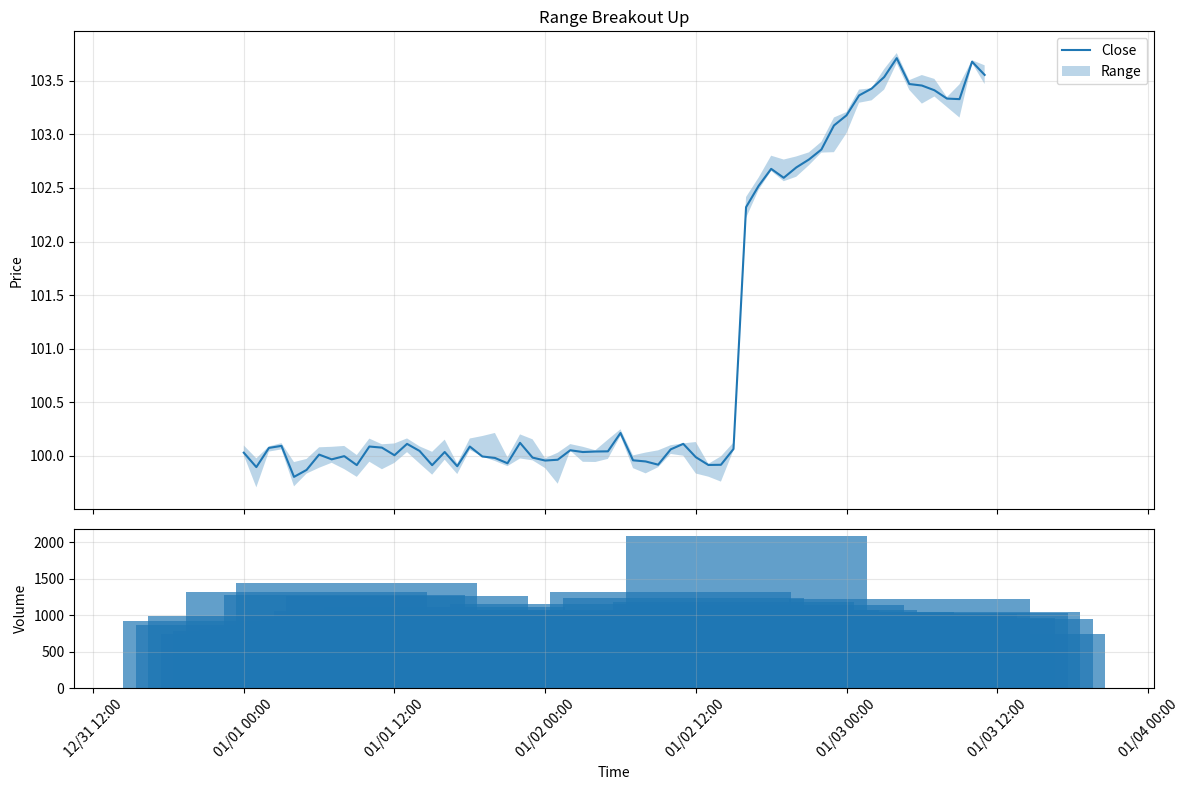
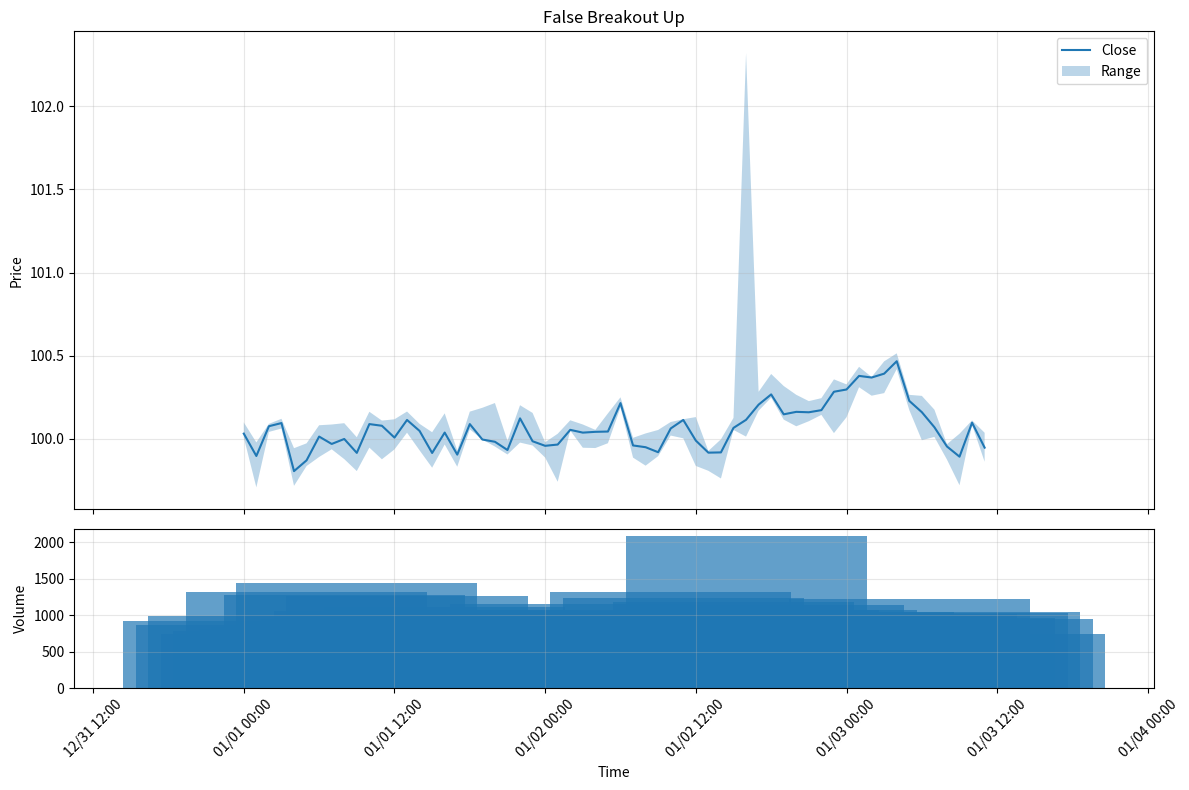
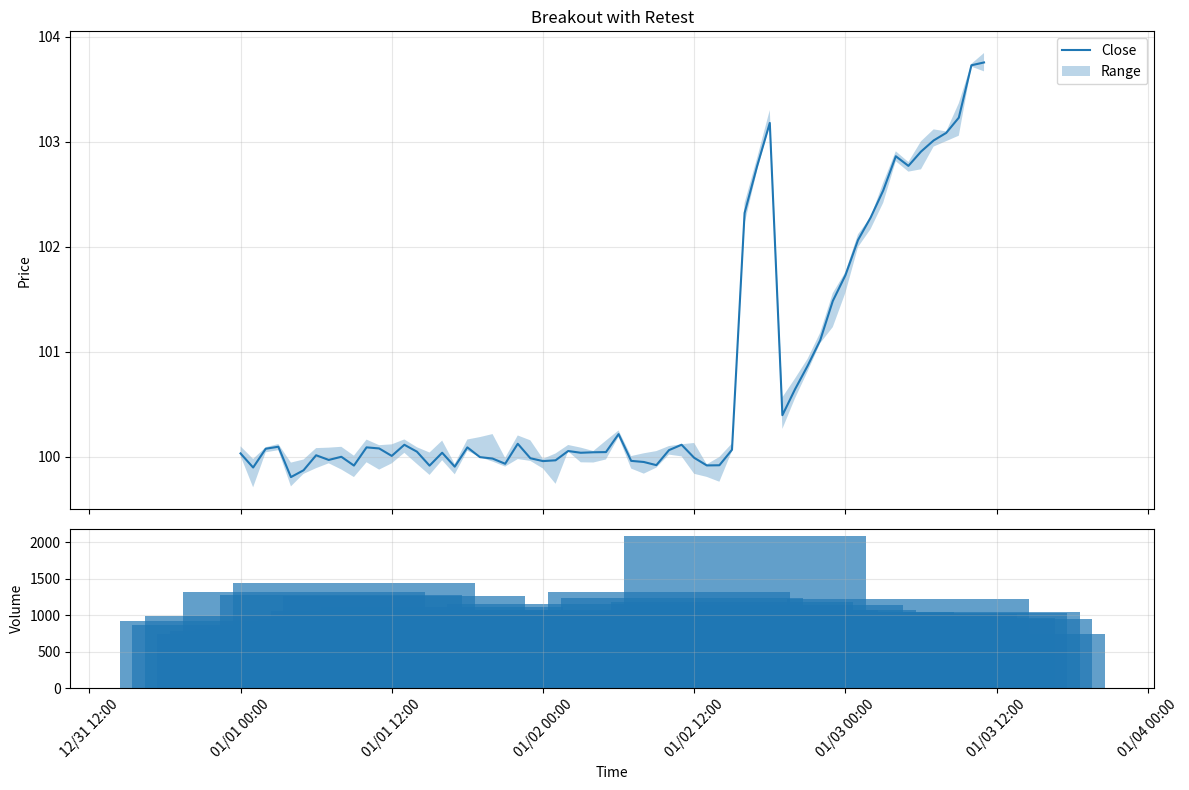
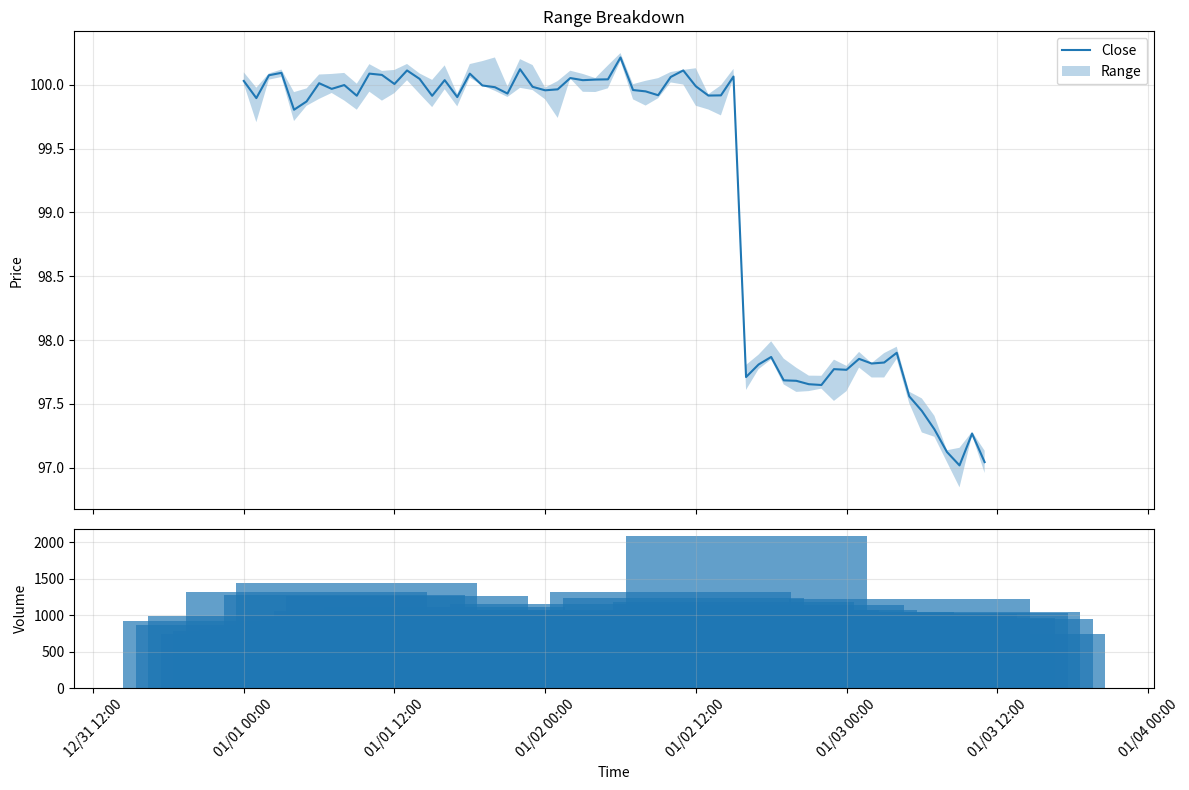
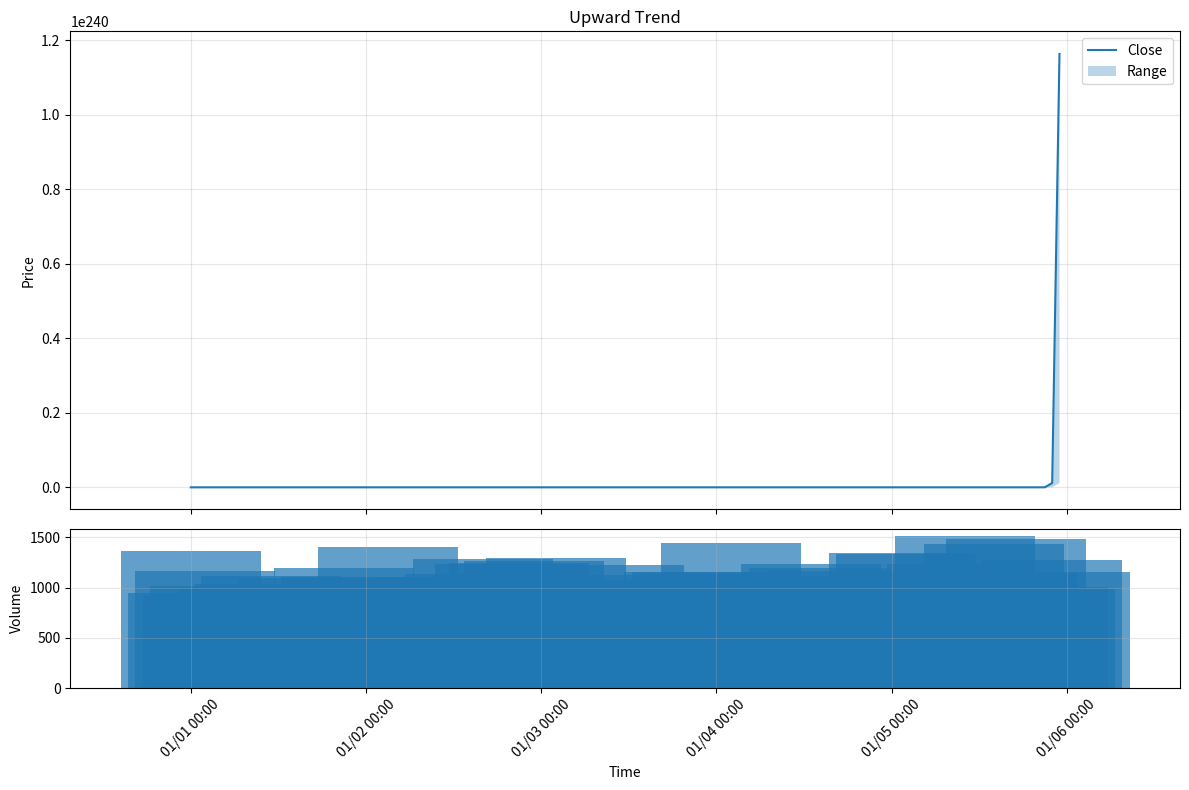
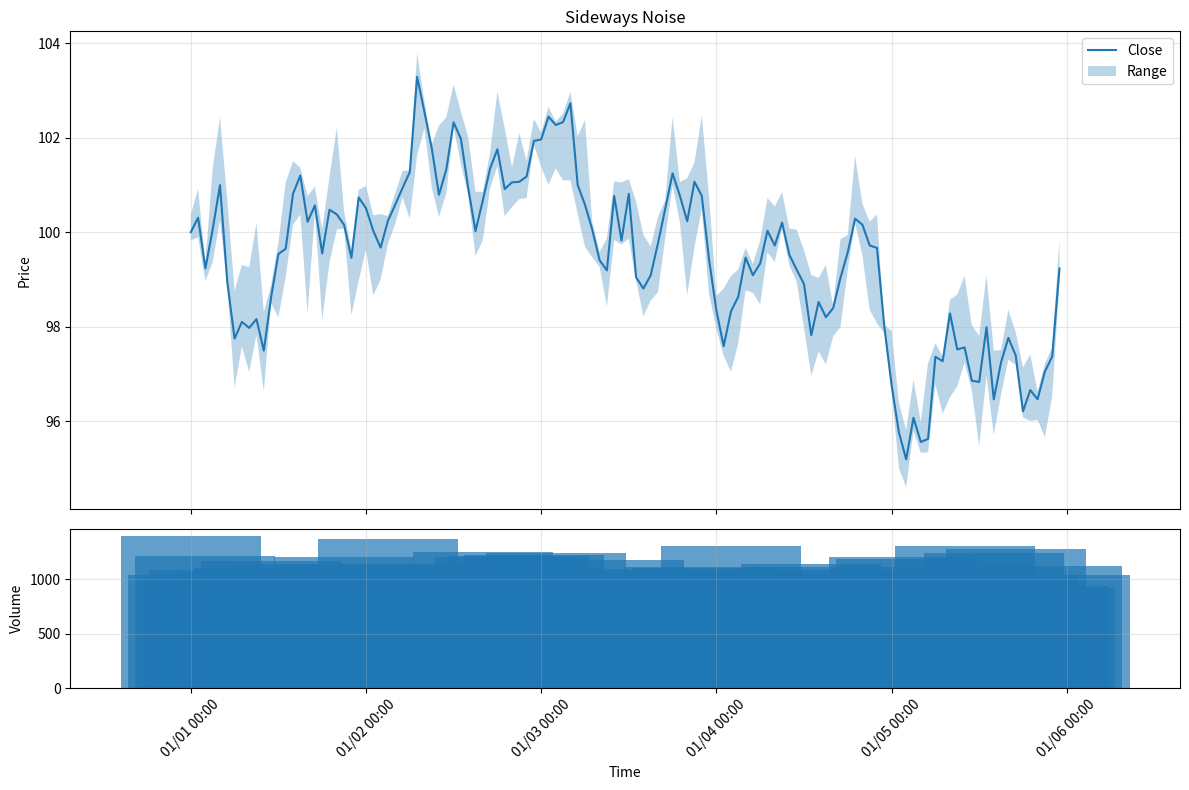

Source code (Python) for these figures, in order:
"""
Synthetic OHLCV data generators for unit tests and smoke scripts.

Provides deterministic generators for various market scenarios including
breakouts, false breakouts, retests, and trends. All functions return
Pandas DataFrames with standardized OHLCV format.
"""

from typing import Union, Optional, List
import numpy as np
import pandas as pd


__all__ = [
    "make_range_then_breakout_up",
    "make_false_breakout_up", 
    "make_breakout_with_retest",
    "make_range_then_breakdown",
    "make_trend_up",
    "make_sideways_noise",
    "timeframe_to_ms",
    "make_time_index",
    "ensure_ohlcv_integrity",
    "with_volume_pattern",
    "to_ccxt_list",
    "set_seed",
    "_smoke_all",
    "_is_breakout_bar",
]


def timeframe_to_ms(tf: str) -> int:
    """
    Convert timeframe string to milliseconds.
    
    Parameters
    ----------
    tf : str
        Timeframe string, one of {"1m", "5m", "15m", "1h", "4h", "1d"}
    
    Returns
    -------
    int
        Timeframe in milliseconds
        
    Raises
    ------
    ValueError
        If timeframe is not supported
    """
    mapping = {
        "1m": 60 * 1000,
        "5m": 5 * 60 * 1000,
        "15m": 15 * 60 * 1000,
        "1h": 60 * 60 * 1000,
        "4h": 4 * 60 * 60 * 1000,
        "1d": 24 * 60 * 60 * 1000,
    }
    if tf not in mapping:
        raise ValueError(f"Unsupported timeframe: {tf}. "
                        f"Must be one of {list(mapping.keys())}")
    return mapping[tf]


def set_seed(seed: Optional[int]) -> np.random.Generator:
    """
    Create numpy random generator with specified seed.
    
    Parameters
    ----------
    seed : int or None
        Random seed for reproducibility
        
    Returns
    -------
    np.random.Generator
        Configured random number generator
    """
    if seed is None:
        return np.random.default_rng()
    return np.random.default_rng(np.random.PCG64(seed))


def make_time_index(
    n: int, 
    start: Union[str, pd.Timestamp], 
    tf_ms: int
) -> pd.Series:
    """
    Generate monotonic timestamp series in UTC milliseconds.
    
    Parameters
    ----------
    n : int
        Number of timestamps to generate
    start : str or pd.Timestamp
        Start time in UTC
    tf_ms : int
        Timeframe interval in milliseconds
        
    Returns
    -------
    pd.Series
        Series of UTC timestamps in milliseconds (int64)
    """
    if isinstance(start, str):
        start_ts = pd.Timestamp(start, tz="UTC")
    else:
        start_ts = start
    
    start_ms = int(start_ts.timestamp() * 1000)
    timestamps = start_ms + np.arange(n, dtype=np.int64) * tf_ms
    return pd.Series(timestamps, name="timestamp")


def ensure_ohlcv_integrity(df: pd.DataFrame) -> pd.DataFrame:
    """
    Ensure OHLCV data integrity and proper column order.
    
    Parameters
    ----------
    df : pd.DataFrame
        OHLCV DataFrame to validate
        
    Returns
    -------
    pd.DataFrame
        Validated DataFrame with proper constraints
    """
    # Ensure column order
    required_cols = ["timestamp", "open", "high", "low", "close", "volume"]
    df = df[required_cols].copy()
    
    # Ensure timestamps are monotonic
    df = df.sort_values("timestamp").reset_index(drop=True)
    
    # Ensure price constraints: low <= open,close <= high
    df["low"] = np.minimum(df["low"], np.minimum(df["open"], df["close"]))
    df["high"] = np.maximum(df["high"], np.maximum(df["open"], df["close"]))
    
    # Ensure positive values
    price_cols = ["open", "high", "low", "close"]
    df[price_cols] = np.maximum(df[price_cols], 0.001)
    df["volume"] = np.maximum(df["volume"], 0.1)
    
    return df


def with_volume_pattern(
    df: pd.DataFrame,
    base: float,
    pattern: str = "flat",
    spike_at: Optional[int] = None,
    spike_mult: float = 2.0
) -> pd.DataFrame:
    """
    Apply volume pattern to OHLCV DataFrame.
    
    Parameters
    ----------
    df : pd.DataFrame
        OHLCV DataFrame
    base : float
        Base volume level
    pattern : str
        Volume pattern: "flat", "uptrend", "downtrend", "spike"
    spike_at : int or None
        Index for volume spike (if applicable)
    spike_mult : float
        Volume spike multiplier
        
    Returns
    -------
    pd.DataFrame
        DataFrame with updated volume column
    """
    n = len(df)
    rng = np.random.default_rng(42)
    
    if pattern == "flat":
        volumes = base * (1 + rng.normal(0, 0.1, n))
    elif pattern == "uptrend":
        trend = np.linspace(0.8, 1.2, n)
        volumes = base * trend * (1 + rng.normal(0, 0.1, n))
    elif pattern == "downtrend":
        trend = np.linspace(1.2, 0.8, n)
        volumes = base * trend * (1 + rng.normal(0, 0.1, n))
    elif pattern == "spike":
        volumes = base * (1 + rng.normal(0, 0.1, n))
        if spike_at is not None and 0 <= spike_at < n:
            volumes[spike_at] *= spike_mult
    else:
        volumes = base * (1 + rng.normal(0, 0.1, n))
    
    df = df.copy()
    df["volume"] = np.maximum(volumes, 0.1)
    return df


def to_ccxt_list(df: pd.DataFrame) -> List[List[float]]:
    """
    Convert OHLCV DataFrame to CCXT format list.
    
    Parameters
    ----------
    df : pd.DataFrame
        OHLCV DataFrame
        
    Returns
    -------
    List[List[float]]
        List of [timestamp, open, high, low, close, volume] sublists
    """
    return df[["timestamp", "open", "high", "low", "close", "volume"]].values.tolist()


def make_range_then_breakout_up(
    n_range: int = 40,
    n_post: int = 20,
    level: float = 100.0,
    breakout_ratio: float = 1.02,
    noise: float = 0.001,
    volume_base: float = 1000.0,
    volume_spike: float = 2.0,
    start: Union[str, pd.Timestamp] = "2024-01-01 00:00:00Z",
    timeframe: str = "1h",
    seed: Optional[int] = 42
) -> pd.DataFrame:
    """
    Generate range-bound data followed by upward breakout.
    
    Creates a consolidation pattern around a specified level, followed by
    a clear breakout above the range with volume spike.
    
    Parameters
    ----------
    n_range : int, default 40
        Number of bars in the ranging phase
    n_post : int, default 20
        Number of bars after breakout
    level : float, default 100.0
        Center level for ranging phase
    breakout_ratio : float, default 1.02
        Ratio above range high for breakout close
    noise : float, default 0.001
        Noise level for price generation (as fraction of level)
    volume_base : float, default 1000.0
        Base volume level
    volume_spike : float, default 2.0
        Volume multiplier for breakout bar
    start : str or pd.Timestamp, default "2024-01-01 00:00:00Z"
        Start timestamp
    timeframe : str, default "1h"
        Timeframe for bars
    seed : int or None, default 42
        Random seed for reproducibility
        
    Returns
    -------
    pd.DataFrame
        OHLCV DataFrame with breakout pattern
    """
    rng = set_seed(seed)
    tf_ms = timeframe_to_ms(timeframe)
    n_total = n_range + n_post
    
    # Generate timestamps
    timestamps = make_time_index(n_total, start, tf_ms)
    
    # Range phase: oscillate around level
    range_noise = noise * level
    range_closes = level + rng.normal(0, range_noise, n_range)
    
    # Calculate range boundaries for breakout detection
    range_high = np.max(range_closes + range_noise)
    breakout_target = range_high * breakout_ratio
    
    # Post-breakout phase
    post_closes = np.zeros(n_post)
    post_closes[0] = breakout_target  # First bar breaks out
    
    # Subsequent bars trend higher with some noise
    for i in range(1, n_post):
        drift = rng.normal(0.0005, 0.002) * level
        post_closes[i] = post_closes[i-1] + drift
    
    # Combine phases
    closes = np.concatenate([range_closes, post_closes])
    
    # Generate opens near closes with small jitter
    open_jitter = range_noise * 0.5
    opens = closes + rng.normal(0, open_jitter, n_total)
    
    # Generate wicks
    wick_size = range_noise * 0.8
    highs = np.maximum(opens, closes) + np.abs(rng.normal(0, wick_size, n_total))
    lows = np.minimum(opens, closes) - np.abs(rng.normal(0, wick_size, n_total))
    
    # Create base volumes
    volumes = volume_base * (1 + rng.normal(0, 0.15, n_total))
    volumes[n_range] *= volume_spike  # Spike on breakout bar
    
    # Create DataFrame
    df = pd.DataFrame({
        "timestamp": timestamps,
        "open": opens,
        "high": highs,
        "low": lows,
        "close": closes,
        "volume": volumes
    })
    
    # Add metadata
    df.attrs = {
        "pattern": "range_breakout_up",
        "level": level,
        "breakout_ratio": breakout_ratio,
        "seed": seed,
        "timeframe_ms": tf_ms
    }
    
    return ensure_ohlcv_integrity(df)


def make_false_breakout_up(
    n_range: int = 40,
    n_post: int = 20,
    level: float = 100.0,
    breakout_wick_ratio: float = 1.02,
    close_back_in_ratio: float = 0.998,
    noise: float = 0.001,
    volume_base: float = 1000.0,
    volume_spike: float = 2.0,
    start: Union[str, pd.Timestamp] = "2024-01-01 00:00:00Z",
    timeframe: str = "1h",
    seed: Optional[int] = 42
) -> pd.DataFrame:
    """
    Generate false breakout pattern.
    
    Creates a ranging phase followed by a bar that wicks above resistance
    but closes back within the range, invalidating the breakout.
    
    Parameters
    ----------
    n_range : int, default 40
        Number of bars in ranging phase
    n_post : int, default 20
        Number of bars after false breakout
    level : float, default 100.0
        Center level for ranging phase
    breakout_wick_ratio : float, default 1.02
        Ratio for wick above range high
    close_back_in_ratio : float, default 0.998
        Ratio for close back within range (relative to range high)
    noise : float, default 0.001
        Noise level for price generation
    volume_base : float, default 1000.0
        Base volume level
    volume_spike : float, default 2.0
        Volume multiplier for false breakout bar
    start : str or pd.Timestamp, default "2024-01-01 00:00:00Z"
        Start timestamp
    timeframe : str, default "1h"
        Timeframe for bars
    seed : int or None, default 42
        Random seed
        
    Returns
    -------
    pd.DataFrame
        OHLCV DataFrame with false breakout pattern
    """
    rng = set_seed(seed)
    tf_ms = timeframe_to_ms(timeframe)
    n_total = n_range + n_post
    
    timestamps = make_time_index(n_total, start, tf_ms)
    
    # Range phase
    range_noise = noise * level
    range_closes = level + rng.normal(0, range_noise, n_range)
    range_high = np.max(range_closes + range_noise)
    
    # False breakout phase
    post_closes = np.zeros(n_post)
    post_closes[0] = range_high * close_back_in_ratio  # Close back in range
    
    # Subsequent bars continue range or decline
    for i in range(1, n_post):
        drift = rng.normal(-0.0002, 0.0015) * level
        post_closes[i] = post_closes[i-1] + drift
    
    closes = np.concatenate([range_closes, post_closes])
    
    # Generate opens
    opens = closes + rng.normal(0, range_noise * 0.5, n_total)
    
    # Generate highs and lows
    wick_size = range_noise * 0.8
    highs = np.maximum(opens, closes) + np.abs(rng.normal(0, wick_size, n_total))
    lows = np.minimum(opens, closes) - np.abs(rng.normal(0, wick_size, n_total))
    
    # Force false breakout wick on first post bar
    highs[n_range] = range_high * breakout_wick_ratio
    
    volumes = volume_base * (1 + rng.normal(0, 0.15, n_total))
    volumes[n_range] *= volume_spike
    
    df = pd.DataFrame({
        "timestamp": timestamps,
        "open": opens,
        "high": highs,
        "low": lows,
        "close": closes,
        "volume": volumes
    })
    
    df.attrs = {
        "pattern": "false_breakout_up",
        "level": level,
        "breakout_wick_ratio": breakout_wick_ratio,
        "close_back_in_ratio": close_back_in_ratio,
        "seed": seed,
        "timeframe_ms": tf_ms
    }
    
    return ensure_ohlcv_integrity(df)


def make_breakout_with_retest(
    n_range: int = 40,
    n_retest_gap: int = 3,
    level: float = 100.0,
    breakout_ratio: float = 1.02,
    hold_above_ratio: float = 1.001,
    noise: float = 0.001,
    volume_base: float = 1000.0,
    volume_spike: float = 2.0,
    start: Union[str, pd.Timestamp] = "2024-01-01 00:00:00Z",
    timeframe: str = "1h",
    seed: Optional[int] = 42
) -> pd.DataFrame:
    """
    Generate breakout with successful retest pattern.
    
    Creates a breakout followed by a pullback that retests the former
    resistance as support and holds above it.
    
    Parameters
    ----------
    n_range : int, default 40
        Number of bars in ranging phase
    n_retest_gap : int, default 3
        Bars between breakout and retest
    level : float, default 100.0
        Center level for ranging phase
    breakout_ratio : float, default 1.02
        Breakout close ratio above range high
    hold_above_ratio : float, default 1.001
        Minimum ratio above range high for retest low
    noise : float, default 0.001
        Noise level for price generation
    volume_base : float, default 1000.0
        Base volume level
    volume_spike : float, default 2.0
        Volume multiplier for breakout bar
    start : str or pd.Timestamp, default "2024-01-01 00:00:00Z"
        Start timestamp
    timeframe : str, default "1h"
        Timeframe for bars
    seed : int or None, default 42
        Random seed
        
    Returns
    -------
    pd.DataFrame
        OHLCV DataFrame with breakout retest pattern
    """
    rng = set_seed(seed)
    tf_ms = timeframe_to_ms(timeframe)
    n_post = 20
    n_total = n_range + n_post
    
    timestamps = make_time_index(n_total, start, tf_ms)
    
    # Range phase
    range_noise = noise * level
    range_closes = level + rng.normal(0, range_noise, n_range)
    range_high = np.max(range_closes + range_noise)
    
    # Post-breakout phase
    post_closes = np.zeros(n_post)
    post_closes[0] = range_high * breakout_ratio  # Initial breakout
    
    # Build up to higher level before retest
    retest_peak = post_closes[0] * 1.015
    for i in range(1, n_retest_gap):
        if i < n_post:
            post_closes[i] = post_closes[i-1] + rng.normal(0.003, 0.002) * level
    
    # Retest bar - pull back to just above former resistance
    if n_retest_gap < n_post:
        retest_level = range_high * hold_above_ratio
        post_closes[n_retest_gap] = retest_level + rng.normal(0, range_noise * 0.3)
        
        # Continue upward after successful retest
        for i in range(n_retest_gap + 1, n_post):
            drift = rng.normal(0.002, 0.002) * level
            post_closes[i] = post_closes[i-1] + drift
    
    closes = np.concatenate([range_closes, post_closes])
    
    # Generate other OHLC components
    opens = closes + rng.normal(0, range_noise * 0.5, n_total)
    
    wick_size = range_noise * 0.8
    highs = np.maximum(opens, closes) + np.abs(rng.normal(0, wick_size, n_total))
    lows = np.minimum(opens, closes) - np.abs(rng.normal(0, wick_size, n_total))
    
    # Ensure retest bar touches but doesn't break support
    if n_retest_gap < n_post:
        retest_idx = n_range + n_retest_gap
        lows[retest_idx] = range_high * (1 - noise * 0.5)
    
    volumes = volume_base * (1 + rng.normal(0, 0.15, n_total))
    volumes[n_range] *= volume_spike  # Volume spike on breakout
    
    df = pd.DataFrame({
        "timestamp": timestamps,
        "open": opens,
        "high": highs,
        "low": lows,
        "close": closes,
        "volume": volumes
    })
    
    df.attrs = {
        "pattern": "breakout_with_retest",
        "level": level,
        "breakout_ratio": breakout_ratio,
        "hold_above_ratio": hold_above_ratio,
        "seed": seed,
        "timeframe_ms": tf_ms
    }
    
    return ensure_ohlcv_integrity(df)


def make_range_then_breakdown(
    n_range: int = 40,
    n_post: int = 20,
    level: float = 100.0,
    breakdown_ratio: float = 0.98,
    noise: float = 0.001,
    volume_base: float = 1000.0,
    volume_spike: float = 2.0,
    start: Union[str, pd.Timestamp] = "2024-01-01 00:00:00Z",
    timeframe: str = "1h",
    seed: Optional[int] = 42
) -> pd.DataFrame:
    """
    Generate range-bound data followed by downward breakdown.
    
    Mirror of breakout pattern but with downward movement below support.
    
    Parameters
    ----------
    n_range : int, default 40
        Number of bars in ranging phase
    n_post : int, default 20
        Number of bars after breakdown
    level : float, default 100.0
        Center level for ranging phase
    breakdown_ratio : float, default 0.98
        Ratio below range low for breakdown close
    noise : float, default 0.001
        Noise level for price generation
    volume_base : float, default 1000.0
        Base volume level
    volume_spike : float, default 2.0
        Volume multiplier for breakdown bar
    start : str or pd.Timestamp, default "2024-01-01 00:00:00Z"
        Start timestamp
    timeframe : str, default "1h"
        Timeframe for bars
    seed : int or None, default 42
        Random seed
        
    Returns
    -------
    pd.DataFrame
        OHLCV DataFrame with breakdown pattern
    """
    rng = set_seed(seed)
    tf_ms = timeframe_to_ms(timeframe)
    n_total = n_range + n_post
    
    timestamps = make_time_index(n_total, start, tf_ms)
    
    # Range phase
    range_noise = noise * level
    range_closes = level + rng.normal(0, range_noise, n_range)
    range_low = np.min(range_closes - range_noise)
    
    # Post-breakdown phase
    post_closes = np.zeros(n_post)
    post_closes[0] = range_low * breakdown_ratio  # Initial breakdown
    
    # Continue downward trend
    for i in range(1, n_post):
        drift = rng.normal(-0.0005, 0.002) * level
        post_closes[i] = post_closes[i-1] + drift
    
    closes = np.concatenate([range_closes, post_closes])
    
    opens = closes + rng.normal(0, range_noise * 0.5, n_total)
    
    wick_size = range_noise * 0.8
    highs = np.maximum(opens, closes) + np.abs(rng.normal(0, wick_size, n_total))
    lows = np.minimum(opens, closes) - np.abs(rng.normal(0, wick_size, n_total))
    
    volumes = volume_base * (1 + rng.normal(0, 0.15, n_total))
    volumes[n_range] *= volume_spike
    
    df = pd.DataFrame({
        "timestamp": timestamps,
        "open": opens,
        "high": highs,
        "low": lows,
        "close": closes,
        "volume": volumes
    })
    
    df.attrs = {
        "pattern": "range_breakdown",
        "level": level,
        "breakdown_ratio": breakdown_ratio,
        "seed": seed,
        "timeframe_ms": tf_ms
    }
    
    return ensure_ohlcv_integrity(df)


def make_trend_up(
    n: int = 120,
    start_price: float = 100.0,
    drift: float = 0.0015,
    vol: float = 0.004,
    volume_base: float = 1000.0,
    start: Union[str, pd.Timestamp] = "2024-01-01 00:00:00Z",
    timeframe: str = "1h",
    seed: Optional[int] = 42
) -> pd.DataFrame:
    """
    Generate upward trending data using geometric random walk.
    
    Parameters
    ----------
    n : int, default 120
        Number of bars to generate
    start_price : float, default 100.0
        Starting price level
    drift : float, default 0.0015
        Upward drift per bar (as fraction)
    vol : float, default 0.004
        Volatility (standard deviation of returns)
    volume_base : float, default 1000.0
        Base volume level
    start : str or pd.Timestamp, default "2024-01-01 00:00:00Z"
        Start timestamp
    timeframe : str, default "1h"
        Timeframe for bars
    seed : int or None, default 42
        Random seed
        
    Returns
    -------
    pd.DataFrame
        OHLCV DataFrame with upward trend
    """
    rng = set_seed(seed)
    tf_ms = timeframe_to_ms(timeframe)
    
    timestamps = make_time_index(n, start, tf_ms)
    
    # Generate log returns
    returns = rng.normal(drift, vol, n)
    log_prices = np.cumsum(np.log(start_price) + returns)
    closes = np.exp(log_prices)
    
    # Generate opens near previous close
    opens = np.zeros(n)
    opens[0] = start_price
    for i in range(1, n):
        opens[i] = closes[i-1] * (1 + rng.normal(0, vol * 0.2))
    
    # Generate wicks
    wick_vol = vol * 0.6
    high_wicks = np.abs(rng.normal(0, wick_vol, n))
    low_wicks = np.abs(rng.normal(0, wick_vol, n))
    
    highs = np.maximum(opens, closes) * (1 + high_wicks)
    lows = np.minimum(opens, closes) * (1 - low_wicks)
    
    # Volume with slight upward bias
    volume_trend = np.linspace(0.9, 1.1, n)
    volumes = volume_base * volume_trend * (1 + rng.normal(0, 0.2, n))
    
    df = pd.DataFrame({
        "timestamp": timestamps,
        "open": opens,
        "high": highs,
        "low": lows,
        "close": closes,
        "volume": volumes
    })
    
    df.attrs = {
        "pattern": "trend_up",
        "start_price": start_price,
        "drift": drift,
        "vol": vol,
        "seed": seed,
        "timeframe_ms": tf_ms
    }
    
    return ensure_ohlcv_integrity(df)


def make_sideways_noise(
    n: int = 120,
    center: float = 100.0,
    band: float = 0.01,
    volume_base: float = 1000.0,
    start: Union[str, pd.Timestamp] = "2024-01-01 00:00:00Z",
    timeframe: str = "1h",
    seed: Optional[int] = 42
) -> pd.DataFrame:
    """
    Generate sideways/stationary price series for non-trend tests.
    
    Parameters
    ----------
    n : int, default 120
        Number of bars to generate
    center : float, default 100.0
        Center price level
    band : float, default 0.01
        Band width as fraction of center price
    volume_base : float, default 1000.0
        Base volume level
    start : str or pd.Timestamp, default "2024-01-01 00:00:00Z"
        Start timestamp
    timeframe : str, default "1h"
        Timeframe for bars
    seed : int or None, default 42
        Random seed
        
    Returns
    -------
    pd.DataFrame
        OHLCV DataFrame with sideways movement
    """
    rng = set_seed(seed)
    tf_ms = timeframe_to_ms(timeframe)
    
    timestamps = make_time_index(n, start, tf_ms)
    
    # Mean-reverting process around center
    noise_level = band * center
    closes = np.zeros(n)
    closes[0] = center
    
    for i in range(1, n):
        # Mean reversion with noise
        reversion = -0.1 * (closes[i-1] - center)
        noise = rng.normal(0, noise_level)
        closes[i] = closes[i-1] + reversion + noise
    
    # Generate opens
    opens = closes + rng.normal(0, noise_level * 0.3, n)
    
    # Generate wicks
    wick_size = noise_level * 0.7
    highs = np.maximum(opens, closes) + np.abs(rng.normal(0, wick_size, n))
    lows = np.minimum(opens, closes) - np.abs(rng.normal(0, wick_size, n))
    
    # Flat volume pattern
    volumes = volume_base * (1 + rng.normal(0, 0.15, n))
    
    df = pd.DataFrame({
        "timestamp": timestamps,
        "open": opens,
        "high": highs,
        "low": lows,
        "close": closes,
        "volume": volumes
    })
    
    df.attrs = {
        "pattern": "sideways_noise",
        "center": center,
        "band": band,
        "seed": seed,
        "timeframe_ms": tf_ms
    }
    
    return ensure_ohlcv_integrity(df)


def _is_breakout_bar(df: pd.DataFrame, window: int = 20) -> Optional[int]:
    """
    Find first bar where close exceeds rolling maximum of previous window.
    
    Parameters
    ----------
    df : pd.DataFrame
        OHLCV DataFrame
    window : int, default 20
        Lookback window for rolling maximum
        
    Returns
    -------
    int or None
        Index of first breakout bar, or None if not found
    """
    if len(df) <= window:
        return None
    
    closes = df["close"].values
    
    for i in range(window, len(closes)):
        prev_max = np.max(closes[i-window:i])
        if closes[i] > prev_max:
            return i
    
    return None


def _smoke_all() -> bool:
    """
    Run smoke test on all generator functions.
    
    Returns
    -------
    bool
        True if all generators pass integrity checks
    """
    try:
        # Test each generator with default parameters
        generators = [
            make_range_then_breakout_up,
            make_false_breakout_up,
            make_breakout_with_retest,
            make_range_then_breakdown,
            make_trend_up,
            make_sideways_noise,
        ]
        
        for gen_func in generators:
            df = gen_func(seed=123)  # Use consistent seed
            df_clean = ensure_ohlcv_integrity(df)
            
            # Basic checks
            assert len(df_clean) > 0, f"{gen_func.__name__} produced empty DataFrame"
            assert list(df_clean.columns) == ["timestamp", "open", "high", "low", "close", "volume"]
            assert df_clean["timestamp"].is_monotonic_increasing
            assert (df_clean["high"] >= df_clean["open"]).all()
            assert (df_clean["high"] >= df_clean["close"]).all()
            assert (df_clean["low"] <= df_clean["open"]).all()
            assert (df_clean["low"] <= df_clean["close"]).all()
            assert (df_clean["volume"] > 0).all()
        
        return True
        
    except Exception as e:
        print(f"Smoke test failed: {e}")
        return False


def _plot(df: pd.DataFrame, title: str = "") -> None:
    """
    Plot OHLCV data using matplotlib if available.
    
    Parameters
    ----------
    df : pd.DataFrame
        OHLCV DataFrame to plot
    title : str, default ""
        Plot title
    """
    try:
        import matplotlib.pyplot as plt
        import matplotlib.dates as mdates
        from datetime import datetime
        
        # Convert timestamps to datetime
        dates = [datetime.fromtimestamp(ts/1000) for ts in df["timestamp"]]
        
        fig, (ax1, ax2) = plt.subplots(2, 1, figsize=(12, 8), sharex=True,
                                       gridspec_kw={'height_ratios': [3, 1]})
        
        # Price plot
        ax1.plot(dates, df["close"], label="Close", linewidth=1.5)
        ax1.fill_between(dates, df["low"], df["high"], alpha=0.3, label="Range")
        ax1.set_ylabel("Price")
        ax1.set_title(title or f"OHLCV Data ({df.attrs.get('pattern', 'Unknown')})")
        ax1.legend()
        ax1.grid(True, alpha=0.3)
        
        # Volume plot
        ax2.bar(dates, df["volume"], alpha=0.7, width=0.8)
        ax2.set_ylabel("Volume")
        ax2.set_xlabel("Time")
        ax2.grid(True, alpha=0.3)
        
        # Format x-axis
        ax2.xaxis.set_major_formatter(mdates.DateFormatter('%m/%d %H:%M'))
        plt.xticks(rotation=45)
        plt.tight_layout()
        plt.show()
        
    except ImportError:
        print("Matplotlib not available for plotting")


def save_csv(df: pd.DataFrame, path: str) -> str:
    """
    Save DataFrame to CSV file for debugging.
    
    Parameters
    ----------
    df : pd.DataFrame
        DataFrame to save
    path : str
        Output file path
        
    Returns
    -------
    str
        Path to saved file
    """
    df.to_csv(path, index=False)
    return path


if __name__ == "__main__":
    print("=== Synthetic OHLCV Generator Demo ===\n")
    
    # Test each generator
    generators = [
        ("Range Breakout Up", make_range_then_breakout_up),
        ("False Breakout Up", make_false_breakout_up),
        ("Breakout with Retest", make_breakout_with_retest),
        ("Range Breakdown", make_range_then_breakdown),
        ("Upward Trend", make_trend_up),
        ("Sideways Noise", make_sideways_noise),
    ]
    
    for name, gen_func in generators:
        print(f"\n--- {name} ---")
        df = gen_func(seed=42)
        
        print(f"Shape: {df.shape}")
        print(f"Pattern: {df.attrs.get('pattern', 'N/A')}")
        print(f"Timeframe: {df.attrs.get('timeframe_ms', 'N/A')}ms")
        
        print("\nFirst 3 rows:")
        print(df.head(3).to_string(index=False))
        
        print("\nLast 3 rows:")
        print(df.tail(3).to_string(index=False))
        
        print(f"\nPrice range: {df['close'].min():.2f} - {df['close'].max():.2f}")
        print(f"Volume range: {df['volume'].min():.0f} - {df['volume'].max():.0f}")
        
        # Check for breakout if applicable
        if "breakout" in df.attrs.get("pattern", ""):
            breakout_idx = _is_breakout_bar(df, window=20)
            if breakout_idx is not None:
                print(f"Breakout detected at index {breakout_idx}")
        
        # Optional plotting
        try:
            _plot(df, name)
        except ImportError:
            pass
    
    # Run smoke test
    print("\n--- Smoke Test ---")
    smoke_result = _smoke_all()
    print(f"All generators passed: {smoke_result}")
    
    # Demo utility functions
    print("\n--- Utility Demo ---")
    sample_df = make_range_then_breakout_up(n_range=10, n_post=5, seed=123)
    
    print("Timeframe conversions:")
    for tf in ["1m", "5m", "15m", "1h", "4h", "1d"]:
        print(f"  {tf} = {timeframe_to_ms(tf):,}ms")
    
    print("\nCCXT format sample:")
    ccxt_data = to_ccxt_list(sample_df.head(3))
    for row in ccxt_data:
        print(f"  {row}")
    
    print("\nVolume pattern demo:")
    vol_df = with_volume_pattern(sample_df, base=1000, pattern="spike", 
                                spike_at=10, spike_mult=3.0)
    print(f"  Volume at spike: {vol_df.iloc[10]['volume']:.0f}")
    
    print("\n=== Demo Complete ===")
